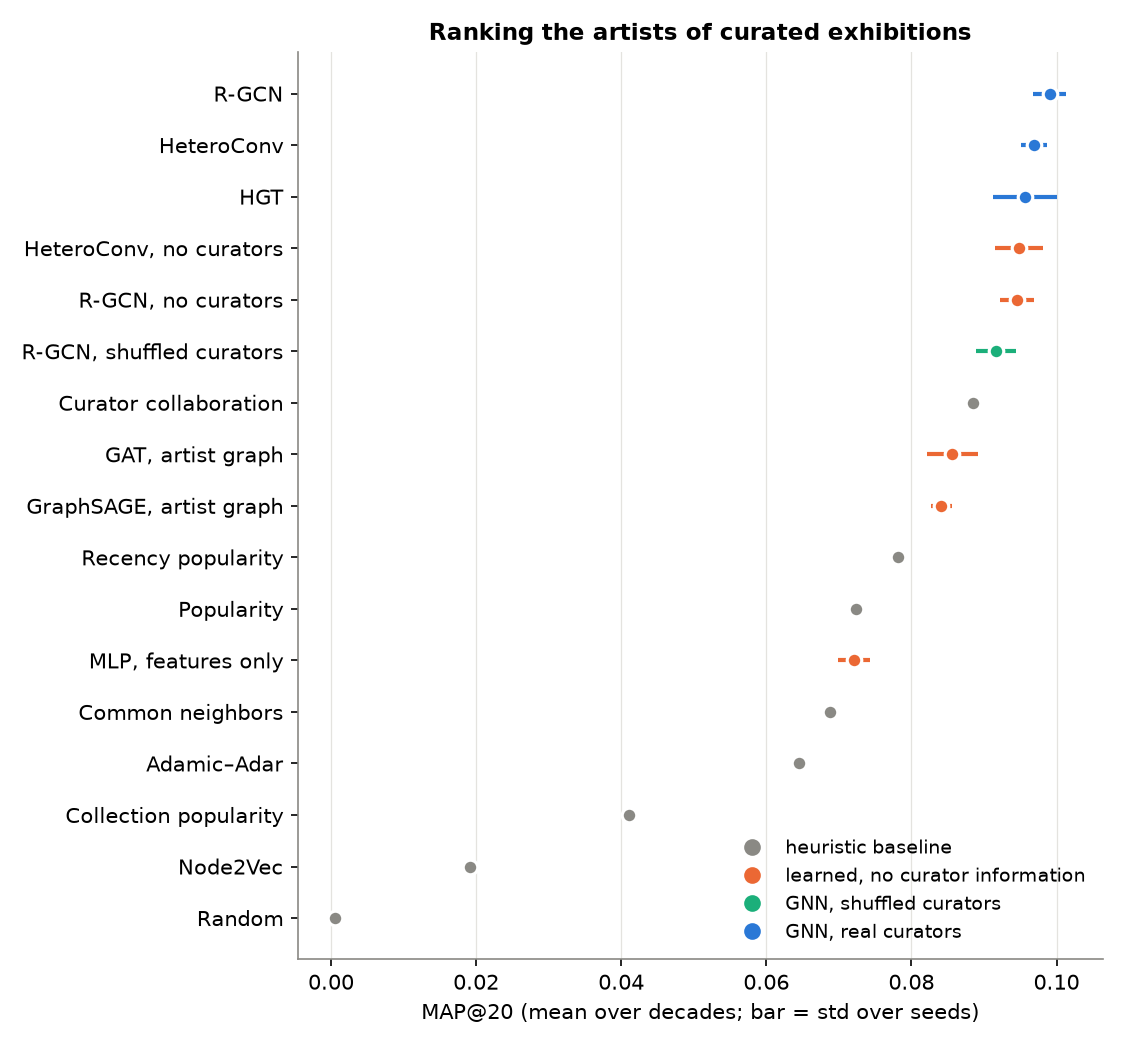

Source data for this figure (header and first rows):
model, seeds, 1950, 1960, 1970, 1980, mean
Random, 1, 0.000 ± 0.000, 0.001 ± 0.000, 0.000 ± 0.000, 0.001 ± 0.000, 0.000 ± 0.000
Popularity, 1, 0.075 ± 0.000, 0.072 ± 0.000, 0.069 ± 0.000, 0.074 ± 0.000, 0.072 ± 0.000
Recency popularity, 1, 0.074 ± 0.000, 0.074 ± 0.000, 0.074 ± 0.000, 0.090 ± 0.000, 0.078 ± 0.000
Collection popularity, 1, 0.017 ± 0.000, 0.062 ± 0.000, 0.043 ± 0.000, 0.042 ± 0.000, 0.041 ± 0.000
Common neighbors, 1, 0.085 ± 0.000, 0.051 ± 0.000, 0.046 ± 0.000, 0.092 ± 0.000, 0.069 ± 0.000
Adamic–Adar, 1, 0.083 ± 0.000, 0.049 ± 0.000, 0.041 ± 0.000, 0.085 ± 0.000, 0.065 ± 0.000
Node2Vec, 1, 0.026 ± 0.000, 0.016 ± 0.000, 0.013 ± 0.000, 0.022 ± 0.000, 0.019 ± 0.000
Curator collaboration, 1, 0.097 ± 0.000, 0.089 ± 0.000, 0.067 ± 0.000, 0.101 ± 0.000, 0.089 ± 0.000
MLP, features only, 3, 0.053 ± 0.004, 0.073 ± 0.004, 0.074 ± 0.006, 0.088 ± 0.003, 0.072 ± 0.002
GraphSAGE, artist graph, 3, 0.078 ± 0.010, 0.084 ± 0.004, 0.081 ± 0.005, 0.093 ± 0.002, 0.084 ± 0.001
GAT, artist graph, 3, 0.078 ± 0.003, 0.082 ± 0.006, 0.085 ± 0.002, 0.098 ± 0.007, 0.086 ± 0.004
R-GCN, no curators, 5, 0.093 ± 0.009, 0.091 ± 0.004, 0.087 ± 0.005, 0.107 ± 0.006, 0.095 ± 0.002
HeteroConv, no curators, 3, 0.092 ± 0.002, 0.103 ± 0.003, 0.085 ± 0.008, 0.100 ± 0.006, 0.095 ± 0.003
R-GCN, shuffled curators, 5, 0.088 ± 0.006, 0.093 ± 0.009, 0.084 ± 0.006, 0.102 ± 0.012, 0.092 ± 0.003
R-GCN, 5, 0.090 ± 0.006, 0.093 ± 0.006, 0.092 ± 0.004, 0.121 ± 0.012, 0.099 ± 0.002
HeteroConv, 3, 0.093 ± 0.005, 0.096 ± 0.009, 0.087 ± 0.002, 0.111 ± 0.009, 0.097 ± 0.002
HGT, 3, 0.088 ± 0.001, 0.090 ± 0.011, 0.091 ± 0.004, 0.114 ± 0.009, 0.096 ± 0.004
